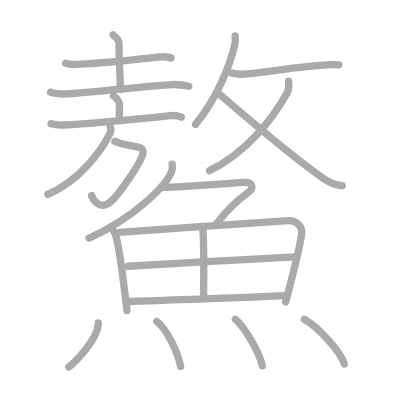
t = 0.00 s
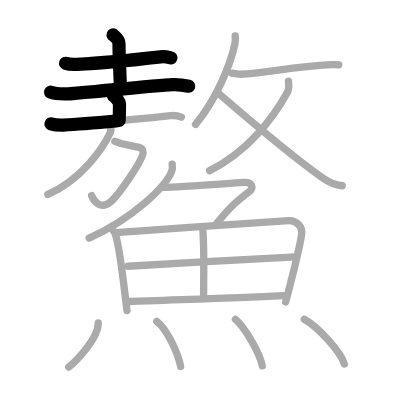
t = 4.50 s
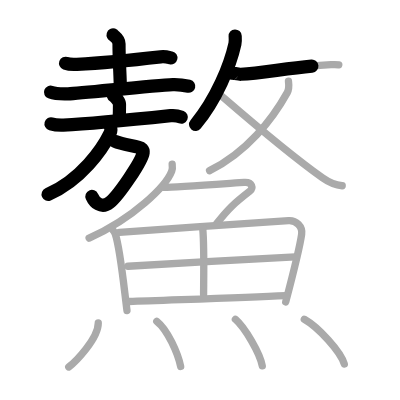
t = 8.75 s
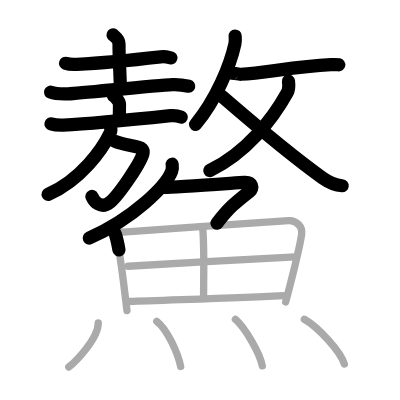
t = 13.25 s
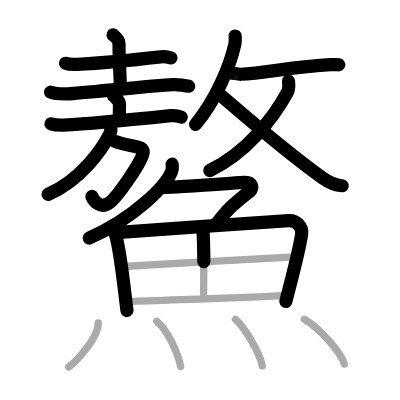
t = 15.50 s
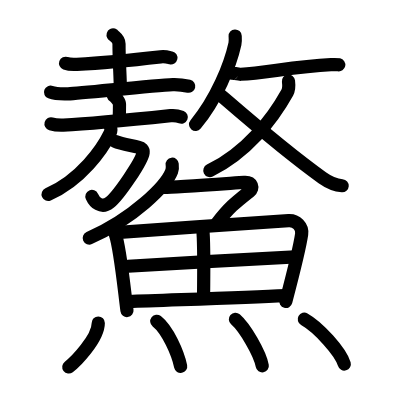
t = 22.00 s

The animated SVG that drew these frames (rendered in a browser with its animation timeline set to each time). Animation: 22 SMIL elements (animate=22); one cycle of 22.00 s.

<?xml version="1.0" standalone="no"?>
<!DOCTYPE svg PUBLIC "-//W3C//DTD SVG 1.1//EN"   "http://www.w3.org/Graphics/SVG/1.1/DTD/svg11.dtd">
<svg width="400px" height="400px"  version="1.1" xmlns="http://www.w3.org/2000/svg">
  <defs>
    <marker id="Triangle" viewBox="0 0 10 10" refX="0" refY="5" markerUnits="strokeWidth" markerWidth="3" style="stroke-opacity:0%;fill:#aaaaaa;" markerHeight="2" orient="auto">
      <path d="M 0 0 L 10 5 L 0 10 z" />
    </marker>
    
    <marker id="Arrow" viewBox="0 0 10 10" refX="5" refY="5" markerUnits="strokeWidth" markerWidth="1.8" style="stroke-opacity:0%;fill:#770000;" markerHeight="2" orient="auto">
      <path d="M 0 4 L 6 4 L 4 1 L 10 5 L 4 9 L 6 6 L 0 6 z" />
        <circle cx="5" cy="5" r="5" />
      </marker>
    
    <marker id="TriangleRed" viewBox="0 0 10 10" refX="0" refY="5" markerUnits="strokeWidth" markerWidth="3" style="stroke-opacity:0%;fill:#CC0000;" markerHeight="2" orient="auto">
      <path d="M 0 0 L 10 5 L 0 10 z" />
    </marker>
    
    <marker id="ArrowRed" viewBox="0 0 10 10" refX="5" refY="5" markerUnits="strokeWidth" markerWidth="1.8" style="stroke-opacity:0%;fill:#CC0000;" markerHeight="2" orient="auto">
      <path d="M 0 4 L 6 4 L 4 1 L 10 5 L 4 9 L 6 6 L 0 6 z" />
        <circle cx="5" cy="5" r="5" />
      </marker>
    
  </defs>
  
  <path style="fill:#ffffff; fill-opacity:100%; fill-rule:evenodd; stroke-width:0;" d="M 0 0 L 400px 0 L 400px 400px L 0 400px L 0 0" />

  <g transform="scale(3.6697247706422 3.6697247706422)">
<path style="fill:none; fill-opacity:0%; fill-rule:evenodd; stroke:#aaaaaa; stroke-opacity:100%; stroke-width: 1.5pt; stroke-linejoin:round; stroke-linecap:round;" d="M17.87 17.25c0.8 0.29 2.27 0.34 3.08 0.29c6.15-0.33 15.37-1.2 22.83-2.05c1.33-0.15 2.14 0.14 2.81 0.29"></path>
<path style="fill:none; fill-opacity:0%; fill-rule:evenodd; stroke:#aaaaaa; stroke-opacity:100%; stroke-width: 1.5pt; stroke-linejoin:round; stroke-linecap:round;" d="M30.82 9.5c0.11 0.21 1.61 1.08 1.61 2.4c0 5.1 0.36 8.85 0.36 12.4"></path>
<path style="fill:none; fill-opacity:0%; fill-rule:evenodd; stroke:#aaaaaa; stroke-opacity:100%; stroke-width: 1.5pt; stroke-linejoin:round; stroke-linecap:round;" d="M13.78 25.12c1.24 0.47 3.52 0.51 4.76 0.47c3.91-0.15 23.06-2.36 28.55-2.55c2.07-0.07 3.31 0.22 4.35 0.46"></path>
<path style="fill:none; fill-opacity:0%; fill-rule:evenodd; stroke:#aaaaaa; stroke-opacity:100%; stroke-width: 1.5pt; stroke-linejoin:round; stroke-linecap:round;" d="M30.9 26.07c0.63 0.34 1.66 1.64 1.66 2.31c0 3.12-0.08 3.37-0.08 4.43"></path>
<path style="fill:none; fill-opacity:0%; fill-rule:evenodd; stroke:#aaaaaa; stroke-opacity:100%; stroke-width: 1.5pt; stroke-linejoin:round; stroke-linecap:round;" d="M13.9 33.74c0.83 0.24 2.59 0.36 3.37 0.33c7.24-0.31 21.95-1.78 29.22-2.55c1.3-0.14 1.97 0.03 2.94 0.42"></path>
<path style="fill:none; fill-opacity:0%; fill-rule:evenodd; stroke:#aaaaaa; stroke-opacity:100%; stroke-width: 1.5pt; stroke-linejoin:round; stroke-linecap:round;" d="M31.31 38.5c1.69 0.75 3.69 1 6.57 1.66c0.61 0.14 1.22 0.56 1.12 1.43c-0.27 2.3-6.72 11.7-9.06 13.57c-2.53 2.02-4.43-0.4-4.98-1.85"></path>
<path style="fill:none; fill-opacity:0%; fill-rule:evenodd; stroke:#aaaaaa; stroke-opacity:100%; stroke-width: 1.5pt; stroke-linejoin:round; stroke-linecap:round;" d="M30.06 34.61c0.25 0.54 0.2 1.15-0.1 1.76c-2.02 4.19-7.85 12.66-16.92 16.62"></path>
<path style="fill:none; fill-opacity:0%; fill-rule:evenodd; stroke:#aaaaaa; stroke-opacity:100%; stroke-width: 1.5pt; stroke-linejoin:round; stroke-linecap:round;" d="M64.08 9.81c0.03 0.54 0.11 1.4-0.06 2.15C62.75 17.75 59 27 53.29 33.89"></path>
<path style="fill:none; fill-opacity:0%; fill-rule:evenodd; stroke:#aaaaaa; stroke-opacity:100%; stroke-width: 1.5pt; stroke-linejoin:round; stroke-linecap:round;" d="M63.17 19.95c0.03-0.11 1.8 0.32 2.44 0.29c6.62-0.33 14.46-2.1 24.58-2.62c1.14-0.06 1.83-0.01 2.13 0.05"></path>
<path style="fill:none; fill-opacity:0%; fill-rule:evenodd; stroke:#aaaaaa; stroke-opacity:100%; stroke-width: 1.5pt; stroke-linejoin:round; stroke-linecap:round;" d="M78.61 22.12c0.14 1.13 0.23 2.11-0.33 3.12C74.25 32.5 67.25 41.5 57.11 46.5"></path>
<path style="fill:none; fill-opacity:0%; fill-rule:evenodd; stroke:#aaaaaa; stroke-opacity:100%; stroke-width: 1.5pt; stroke-linejoin:round; stroke-linecap:round;" d="M59.32 25.25C66 31 77.51 41.08 87.86 48.46c1.63 1.16 3.93 2.05 5.39 2.15"></path>
<path style="fill:none; fill-opacity:0%; fill-rule:evenodd; stroke:#aaaaaa; stroke-opacity:100%; stroke-width: 1.5pt; stroke-linejoin:round; stroke-linecap:round;" d="M46.92 44.75c0.06 0.47 0.13 1.22-0.13 1.91c-1.54 4.02-10.39 12.83-22.51 18.23"></path>
<path style="fill:none; fill-opacity:0%; fill-rule:evenodd; stroke:#aaaaaa; stroke-opacity:100%; stroke-width: 1.5pt; stroke-linejoin:round; stroke-linecap:round;" d="M44.83 51.06c2.57 0 19-1.19 21.7-1.36c2.31-0.15 2.51 1.64 1.54 2.39C64 55.27 62.25 56.75 59 61"></path>
<path style="fill:none; fill-opacity:0%; fill-rule:evenodd; stroke:#aaaaaa; stroke-opacity:100%; stroke-width: 1.5pt; stroke-linejoin:round; stroke-linecap:round;" d="M30.86 62.83c0.36 0.34 0.41 0.57 0.57 1.02c1.32 3.9 2.32 14.15 3.17 20.78"></path>
<path style="fill:none; fill-opacity:0%; fill-rule:evenodd; stroke:#aaaaaa; stroke-opacity:100%; stroke-width: 1.5pt; stroke-linejoin:round; stroke-linecap:round;" d="M32.54 63.31c12.6-0.9 36.69-2.62 46.11-3.18c2.09-0.13 3.84 1.62 3.55 3.69c-0.51 3.63-2.76 12.43-4.34 18.45"></path>
<path style="fill:none; fill-opacity:0%; fill-rule:evenodd; stroke:#aaaaaa; stroke-opacity:100%; stroke-width: 1.5pt; stroke-linejoin:round; stroke-linecap:round;" d="M55.25 62.33c0.45 4.65 0.23 14.81 0.23 17.91"></path>
<path style="fill:none; fill-opacity:0%; fill-rule:evenodd; stroke:#aaaaaa; stroke-opacity:100%; stroke-width: 1.5pt; stroke-linejoin:round; stroke-linecap:round;" d="M34.9 72.56c4.11-0.35 42.17-2.43 45.56-2.58"></path>
<path style="fill:none; fill-opacity:0%; fill-rule:evenodd; stroke:#aaaaaa; stroke-opacity:100%; stroke-width: 1.5pt; stroke-linejoin:round; stroke-linecap:round;" d="M35.24 82.16c9.07-0.38 30.1-0.99 42.63-1.61"></path>
<path style="fill:none; fill-opacity:0%; fill-rule:evenodd; stroke:#aaaaaa; stroke-opacity:100%; stroke-width: 1.5pt; stroke-linejoin:round; stroke-linecap:round;" d="M26.78 88.02c0 4.34-6.38 10.74-8.05 11.98"></path>
<path style="fill:none; fill-opacity:0%; fill-rule:evenodd; stroke:#aaaaaa; stroke-opacity:100%; stroke-width: 1.5pt; stroke-linejoin:round; stroke-linecap:round;" d="M42.72 87.55c2.96 2.32 5.77 8.7 6.51 12.31"></path>
<path style="fill:none; fill-opacity:0%; fill-rule:evenodd; stroke:#aaaaaa; stroke-opacity:100%; stroke-width: 1.5pt; stroke-linejoin:round; stroke-linecap:round;" d="M64.15 87.01c2.58 2.24 6.67 9.21 7.32 12.7"></path>
<path style="fill:none; fill-opacity:0%; fill-rule:evenodd; stroke:#aaaaaa; stroke-opacity:100%; stroke-width: 1.5pt; stroke-linejoin:round; stroke-linecap:round;" d="M82.92 86.99c3.85 2.16 9.94 8.87 10.9 12.22"></path>

<path style="fill:none; fill-opacity:0%; fill-rule:evenodd; stroke:#000000; stroke-opacity:100%; stroke-width: 2.7pt; stroke-linejoin:round; stroke-linecap:round;" d="M17.87 17.25c0.8 0.29 2.27 0.34 3.08 0.29c6.15-0.33 15.37-1.2 22.83-2.05c1.33-0.15 2.14 0.14 2.81 0.29" pathLength="100" stroke-dashoffset="100" stroke-dasharray="100 105"><animate id="dashAnim1" attributeName="stroke-dashoffset" from="100" to="0" dur="1s" calcMode="linear" fill="freeze"/></path>
<path style="fill:none; fill-opacity:0%; fill-rule:evenodd; stroke:#000000; stroke-opacity:100%; stroke-width: 2.7pt; stroke-linejoin:round; stroke-linecap:round;" d="M30.82 9.5c0.11 0.21 1.61 1.08 1.61 2.4c0 5.1 0.36 8.85 0.36 12.4" pathLength="100" stroke-dashoffset="100" stroke-dasharray="100 105"><animate id="dashAnim2" attributeName="stroke-dashoffset" from="100" to="0" dur="1s" calcMode="linear" begin="dashAnim1.end" fill="freeze"/></path>
<path style="fill:none; fill-opacity:0%; fill-rule:evenodd; stroke:#000000; stroke-opacity:100%; stroke-width: 2.7pt; stroke-linejoin:round; stroke-linecap:round;" d="M13.78 25.12c1.24 0.47 3.52 0.51 4.76 0.47c3.91-0.15 23.06-2.36 28.55-2.55c2.07-0.07 3.31 0.22 4.35 0.46" pathLength="100" stroke-dashoffset="100" stroke-dasharray="100 105"><animate id="dashAnim3" attributeName="stroke-dashoffset" from="100" to="0" dur="1s" calcMode="linear" begin="dashAnim2.end" fill="freeze"/></path>
<path style="fill:none; fill-opacity:0%; fill-rule:evenodd; stroke:#000000; stroke-opacity:100%; stroke-width: 2.7pt; stroke-linejoin:round; stroke-linecap:round;" d="M30.9 26.07c0.63 0.34 1.66 1.64 1.66 2.31c0 3.12-0.08 3.37-0.08 4.43" pathLength="100" stroke-dashoffset="100" stroke-dasharray="100 105"><animate id="dashAnim4" attributeName="stroke-dashoffset" from="100" to="0" dur="1s" calcMode="linear" begin="dashAnim3.end" fill="freeze"/></path>
<path style="fill:none; fill-opacity:0%; fill-rule:evenodd; stroke:#000000; stroke-opacity:100%; stroke-width: 2.7pt; stroke-linejoin:round; stroke-linecap:round;" d="M13.9 33.74c0.83 0.24 2.59 0.36 3.37 0.33c7.24-0.31 21.95-1.78 29.22-2.55c1.3-0.14 1.97 0.03 2.94 0.42" pathLength="100" stroke-dashoffset="100" stroke-dasharray="100 105"><animate id="dashAnim5" attributeName="stroke-dashoffset" from="100" to="0" dur="1s" calcMode="linear" begin="dashAnim4.end" fill="freeze"/></path>
<path style="fill:none; fill-opacity:0%; fill-rule:evenodd; stroke:#000000; stroke-opacity:100%; stroke-width: 2.7pt; stroke-linejoin:round; stroke-linecap:round;" d="M31.31 38.5c1.69 0.75 3.69 1 6.57 1.66c0.61 0.14 1.22 0.56 1.12 1.43c-0.27 2.3-6.72 11.7-9.06 13.57c-2.53 2.02-4.43-0.4-4.98-1.85" pathLength="100" stroke-dashoffset="100" stroke-dasharray="100 105"><animate id="dashAnim6" attributeName="stroke-dashoffset" from="100" to="0" dur="1s" calcMode="linear" begin="dashAnim5.end" fill="freeze"/></path>
<path style="fill:none; fill-opacity:0%; fill-rule:evenodd; stroke:#000000; stroke-opacity:100%; stroke-width: 2.7pt; stroke-linejoin:round; stroke-linecap:round;" d="M30.06 34.61c0.25 0.54 0.2 1.15-0.1 1.76c-2.02 4.19-7.85 12.66-16.92 16.62" pathLength="100" stroke-dashoffset="100" stroke-dasharray="100 105"><animate id="dashAnim7" attributeName="stroke-dashoffset" from="100" to="0" dur="1s" calcMode="linear" begin="dashAnim6.end" fill="freeze"/></path>
<path style="fill:none; fill-opacity:0%; fill-rule:evenodd; stroke:#000000; stroke-opacity:100%; stroke-width: 2.7pt; stroke-linejoin:round; stroke-linecap:round;" d="M64.08 9.81c0.03 0.54 0.11 1.4-0.06 2.15C62.75 17.75 59 27 53.29 33.89" pathLength="100" stroke-dashoffset="100" stroke-dasharray="100 105"><animate id="dashAnim8" attributeName="stroke-dashoffset" from="100" to="0" dur="1s" calcMode="linear" begin="dashAnim7.end" fill="freeze"/></path>
<path style="fill:none; fill-opacity:0%; fill-rule:evenodd; stroke:#000000; stroke-opacity:100%; stroke-width: 2.7pt; stroke-linejoin:round; stroke-linecap:round;" d="M63.17 19.95c0.03-0.11 1.8 0.32 2.44 0.29c6.62-0.33 14.46-2.1 24.58-2.62c1.14-0.06 1.83-0.01 2.13 0.05" pathLength="100" stroke-dashoffset="100" stroke-dasharray="100 105"><animate id="dashAnim9" attributeName="stroke-dashoffset" from="100" to="0" dur="1s" calcMode="linear" begin="dashAnim8.end" fill="freeze"/></path>
<path style="fill:none; fill-opacity:0%; fill-rule:evenodd; stroke:#000000; stroke-opacity:100%; stroke-width: 2.7pt; stroke-linejoin:round; stroke-linecap:round;" d="M78.61 22.12c0.14 1.13 0.23 2.11-0.33 3.12C74.25 32.5 67.25 41.5 57.11 46.5" pathLength="100" stroke-dashoffset="100" stroke-dasharray="100 105"><animate id="dashAnim10" attributeName="stroke-dashoffset" from="100" to="0" dur="1s" calcMode="linear" begin="dashAnim9.end" fill="freeze"/></path>
<path style="fill:none; fill-opacity:0%; fill-rule:evenodd; stroke:#000000; stroke-opacity:100%; stroke-width: 2.7pt; stroke-linejoin:round; stroke-linecap:round;" d="M59.32 25.25C66 31 77.51 41.08 87.86 48.46c1.63 1.16 3.93 2.05 5.39 2.15" pathLength="100" stroke-dashoffset="100" stroke-dasharray="100 105"><animate id="dashAnim11" attributeName="stroke-dashoffset" from="100" to="0" dur="1s" calcMode="linear" begin="dashAnim10.end" fill="freeze"/></path>
<path style="fill:none; fill-opacity:0%; fill-rule:evenodd; stroke:#000000; stroke-opacity:100%; stroke-width: 2.7pt; stroke-linejoin:round; stroke-linecap:round;" d="M46.92 44.75c0.06 0.47 0.13 1.22-0.13 1.91c-1.54 4.02-10.39 12.83-22.51 18.23" pathLength="100" stroke-dashoffset="100" stroke-dasharray="100 105"><animate id="dashAnim12" attributeName="stroke-dashoffset" from="100" to="0" dur="1s" calcMode="linear" begin="dashAnim11.end" fill="freeze"/></path>
<path style="fill:none; fill-opacity:0%; fill-rule:evenodd; stroke:#000000; stroke-opacity:100%; stroke-width: 2.7pt; stroke-linejoin:round; stroke-linecap:round;" d="M44.83 51.06c2.57 0 19-1.19 21.7-1.36c2.31-0.15 2.51 1.64 1.54 2.39C64 55.27 62.25 56.75 59 61" pathLength="100" stroke-dashoffset="100" stroke-dasharray="100 105"><animate id="dashAnim13" attributeName="stroke-dashoffset" from="100" to="0" dur="1s" calcMode="linear" begin="dashAnim12.end" fill="freeze"/></path>
<path style="fill:none; fill-opacity:0%; fill-rule:evenodd; stroke:#000000; stroke-opacity:100%; stroke-width: 2.7pt; stroke-linejoin:round; stroke-linecap:round;" d="M30.86 62.83c0.36 0.34 0.41 0.57 0.57 1.02c1.32 3.9 2.32 14.15 3.17 20.78" pathLength="100" stroke-dashoffset="100" stroke-dasharray="100 105"><animate id="dashAnim14" attributeName="stroke-dashoffset" from="100" to="0" dur="1s" calcMode="linear" begin="dashAnim13.end" fill="freeze"/></path>
<path style="fill:none; fill-opacity:0%; fill-rule:evenodd; stroke:#000000; stroke-opacity:100%; stroke-width: 2.7pt; stroke-linejoin:round; stroke-linecap:round;" d="M32.54 63.31c12.6-0.9 36.69-2.62 46.11-3.18c2.09-0.13 3.84 1.62 3.55 3.69c-0.51 3.63-2.76 12.43-4.34 18.45" pathLength="100" stroke-dashoffset="100" stroke-dasharray="100 105"><animate id="dashAnim15" attributeName="stroke-dashoffset" from="100" to="0" dur="1s" calcMode="linear" begin="dashAnim14.end" fill="freeze"/></path>
<path style="fill:none; fill-opacity:0%; fill-rule:evenodd; stroke:#000000; stroke-opacity:100%; stroke-width: 2.7pt; stroke-linejoin:round; stroke-linecap:round;" d="M55.25 62.33c0.45 4.65 0.23 14.81 0.23 17.91" pathLength="100" stroke-dashoffset="100" stroke-dasharray="100 105"><animate id="dashAnim16" attributeName="stroke-dashoffset" from="100" to="0" dur="1s" calcMode="linear" begin="dashAnim15.end" fill="freeze"/></path>
<path style="fill:none; fill-opacity:0%; fill-rule:evenodd; stroke:#000000; stroke-opacity:100%; stroke-width: 2.7pt; stroke-linejoin:round; stroke-linecap:round;" d="M34.9 72.56c4.11-0.35 42.17-2.43 45.56-2.58" pathLength="100" stroke-dashoffset="100" stroke-dasharray="100 105"><animate id="dashAnim17" attributeName="stroke-dashoffset" from="100" to="0" dur="1s" calcMode="linear" begin="dashAnim16.end" fill="freeze"/></path>
<path style="fill:none; fill-opacity:0%; fill-rule:evenodd; stroke:#000000; stroke-opacity:100%; stroke-width: 2.7pt; stroke-linejoin:round; stroke-linecap:round;" d="M35.24 82.16c9.07-0.38 30.1-0.99 42.63-1.61" pathLength="100" stroke-dashoffset="100" stroke-dasharray="100 105"><animate id="dashAnim18" attributeName="stroke-dashoffset" from="100" to="0" dur="1s" calcMode="linear" begin="dashAnim17.end" fill="freeze"/></path>
<path style="fill:none; fill-opacity:0%; fill-rule:evenodd; stroke:#000000; stroke-opacity:100%; stroke-width: 2.7pt; stroke-linejoin:round; stroke-linecap:round;" d="M26.78 88.02c0 4.34-6.38 10.74-8.05 11.98" pathLength="100" stroke-dashoffset="100" stroke-dasharray="100 105"><animate id="dashAnim19" attributeName="stroke-dashoffset" from="100" to="0" dur="1s" calcMode="linear" begin="dashAnim18.end" fill="freeze"/></path>
<path style="fill:none; fill-opacity:0%; fill-rule:evenodd; stroke:#000000; stroke-opacity:100%; stroke-width: 2.7pt; stroke-linejoin:round; stroke-linecap:round;" d="M42.72 87.55c2.96 2.32 5.77 8.7 6.51 12.31" pathLength="100" stroke-dashoffset="100" stroke-dasharray="100 105"><animate id="dashAnim20" attributeName="stroke-dashoffset" from="100" to="0" dur="1s" calcMode="linear" begin="dashAnim19.end" fill="freeze"/></path>
<path style="fill:none; fill-opacity:0%; fill-rule:evenodd; stroke:#000000; stroke-opacity:100%; stroke-width: 2.7pt; stroke-linejoin:round; stroke-linecap:round;" d="M64.15 87.01c2.58 2.24 6.67 9.21 7.32 12.7" pathLength="100" stroke-dashoffset="100" stroke-dasharray="100 105"><animate id="dashAnim21" attributeName="stroke-dashoffset" from="100" to="0" dur="1s" calcMode="linear" begin="dashAnim20.end" fill="freeze"/></path>
<path style="fill:none; fill-opacity:0%; fill-rule:evenodd; stroke:#000000; stroke-opacity:100%; stroke-width: 2.7pt; stroke-linejoin:round; stroke-linecap:round;" d="M82.92 86.99c3.85 2.16 9.94 8.87 10.9 12.22" pathLength="100" stroke-dashoffset="100" stroke-dasharray="100 105"><animate id="dashAnim22" attributeName="stroke-dashoffset" from="100" to="0" dur="1s" calcMode="linear" begin="dashAnim21.end" fill="freeze"/></path>

</g>

</svg>  
          
